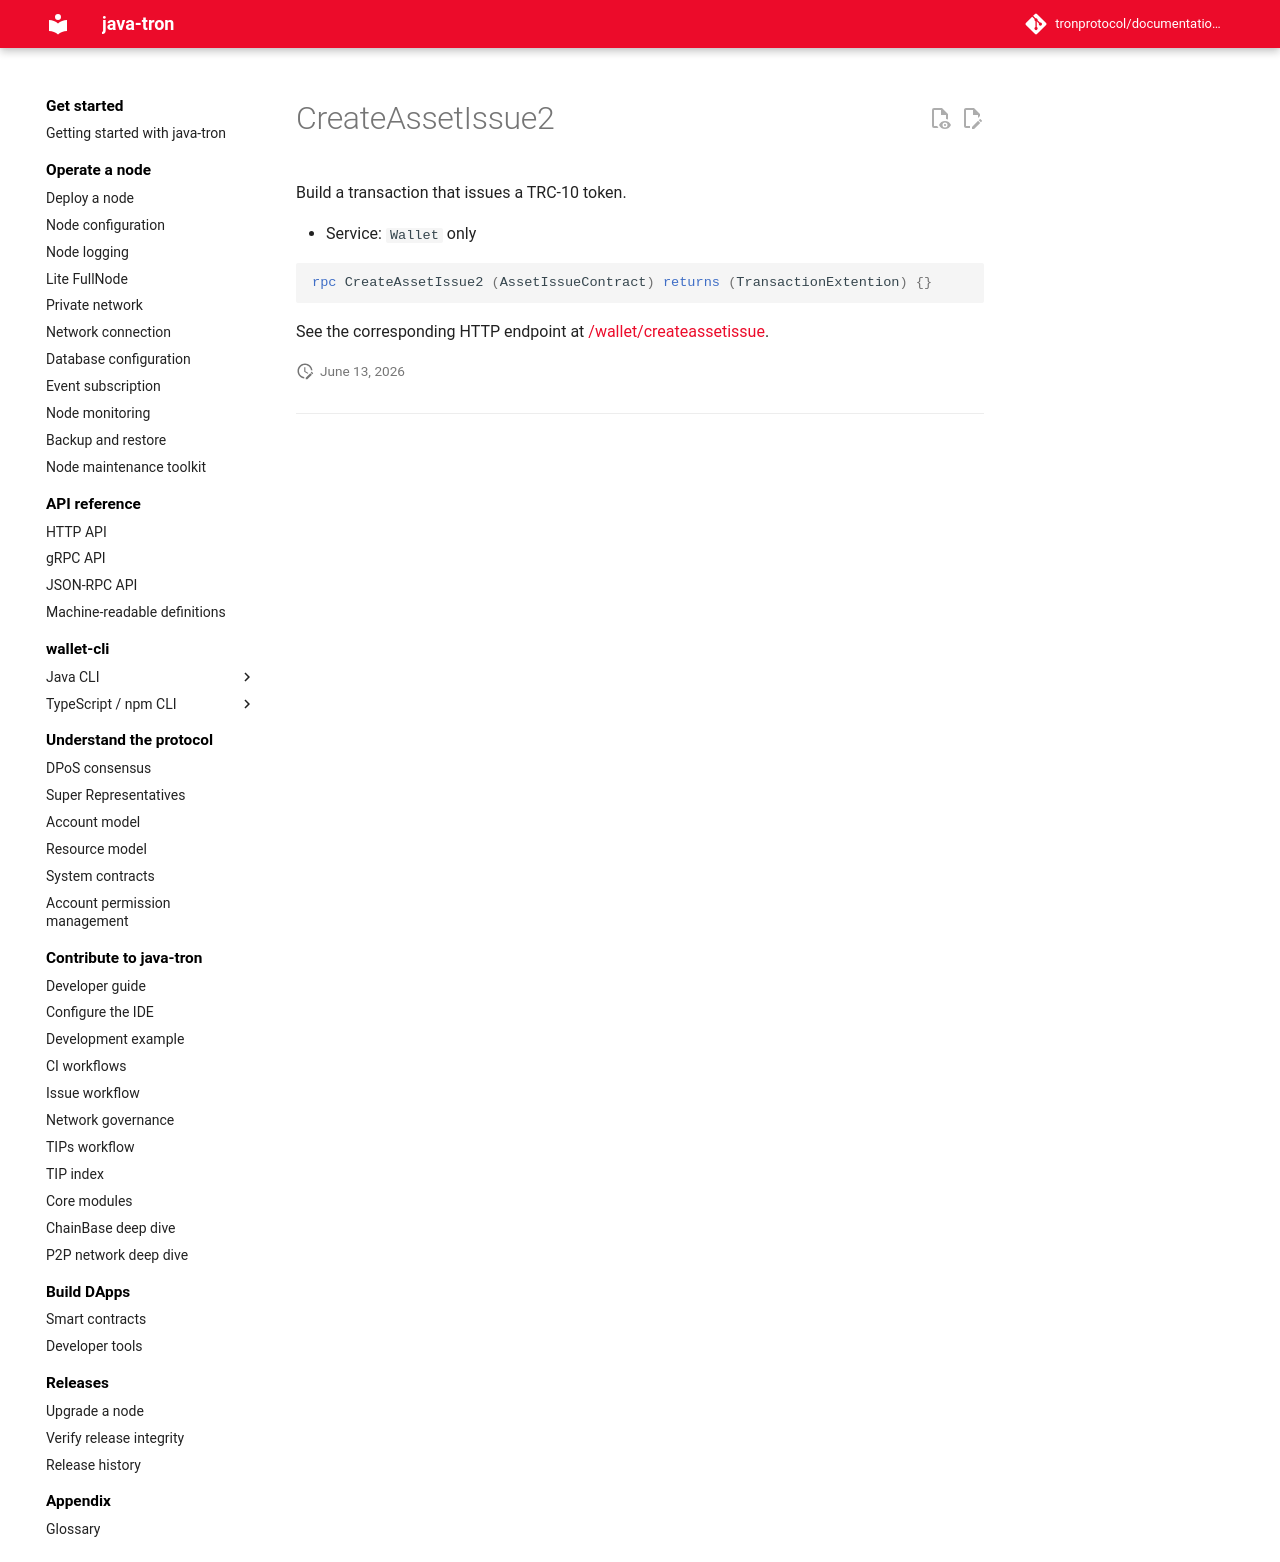

repository: tronprotocol/documentation-en · page: api/rpc/asset/CreateAssetIssue2/index.html · generator: mkdocs

# CreateAssetIssue2

Build a transaction that issues a TRC-10 token.

- Service: `Wallet` only

```protobuf
rpc CreateAssetIssue2 (AssetIssueContract) returns (TransactionExtention) {}
```

See the corresponding HTTP endpoint at [/wallet/createassetissue](../../http/asset/createassetissue.md).
